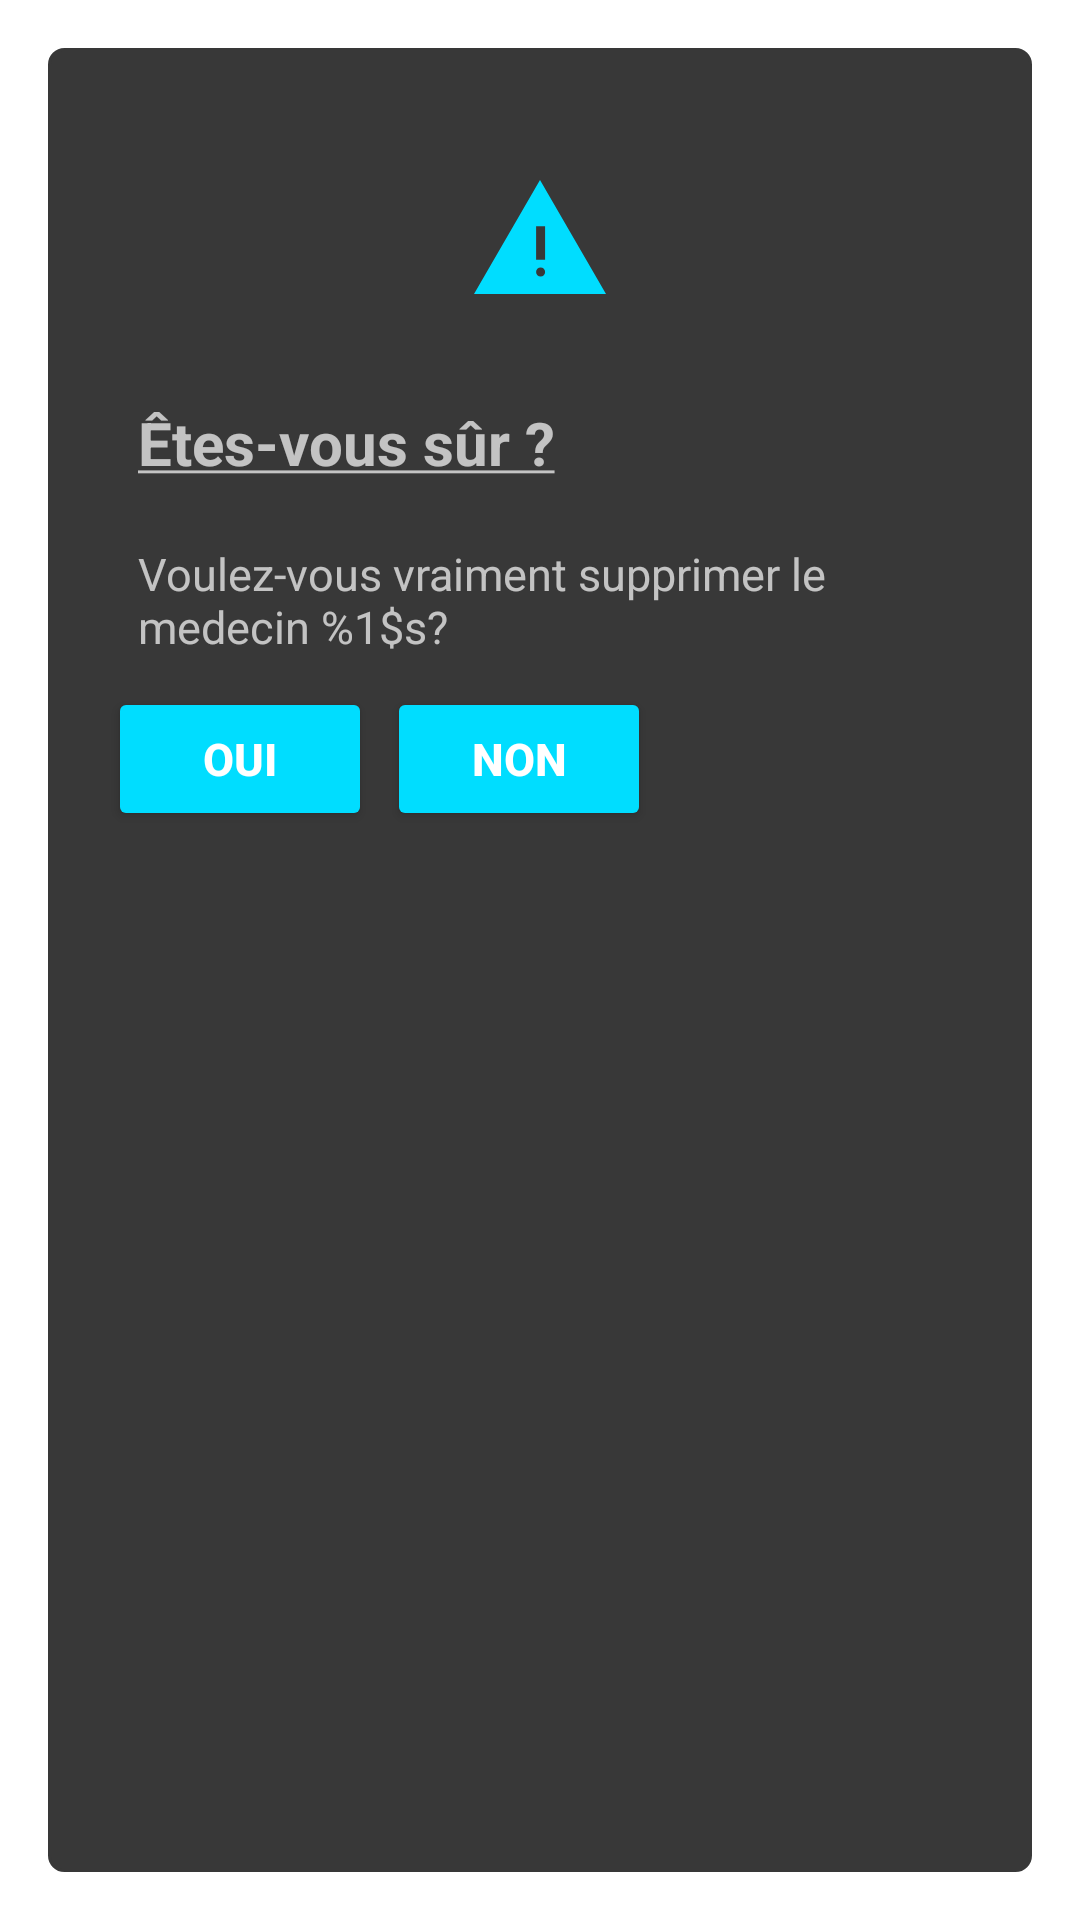

Here is an Android app screen rendered from its layout file. Give the layout XML and the strings, colors and styles it references.
<!-- AndroidManifest.xml: activity theme Theme.AppCompat.Dialog -->
<!-- res/layout/activity_remove_medecin.xml -->
<?xml version="1.0" encoding="utf-8"?>
<LinearLayout
        xmlns:android="http://schemas.android.com/apk/res/android"
        xmlns:tools="http://schemas.android.com/tools"
        xmlns:app="http://schemas.android.com/apk/res-auto"
        android:layout_width="match_parent"
        android:layout_height="match_parent"
        android:orientation="vertical"
        android:padding="20dp"
        android:background="@drawable/border3"
        tools:context=".users.RemoveMedecinActivity" tools:ignore="UseCompoundDrawables">
    <ImageView
            android:layout_gravity="top|center"
            android:layout_marginTop="20dp"
            android:contentDescription="@string/logo"
            android:src="@drawable/warning"
            android:layout_width="wrap_content"
            android:layout_height="wrap_content"/>
    <LinearLayout
            android:layout_width="match_parent"
            android:orientation="vertical"
            android:padding="10dp"
            android:layout_height="wrap_content">
        <TextView
                android:text="@string/sure"
                android:textSize="20sp"
                android:textStyle="bold"
                android:layout_gravity="center"
                android:textAlignment="gravity"
                android:layout_marginTop="20dp"
                android:fontFamily="sans-serif"
                android:layout_width="match_parent"
                android:layout_height="wrap_content"/>
        <TextView
                android:id="@+id/del_med_text"
                android:text="@string/supp_med"
                android:fontFamily="sans-serif"
                android:textSize="15sp"
                android:layout_marginTop="20dp"
                android:layout_width="match_parent"
                android:layout_height="wrap_content"/>
    </LinearLayout>
    <LinearLayout
            android:orientation="horizontal"
            android:layout_gravity="center"
            android:layout_width="match_parent"
            android:layout_marginBottom="15dp"
            android:layout_height="60dp">
        <Button
                android:id="@+id/del_med_button_yes"
                android:text="@string/yes"
                android:textSize="15sp"
                android:textStyle="bold"
                android:backgroundTint="@android:color/holo_blue_bright"
                android:layout_marginEnd="5dp"
                android:layout_width="wrap_content"
                android:layout_height="wrap_content" tools:ignore="ButtonStyle"/>
        <Button
                android:id="@+id/del_med_button_nope"
                android:text="@string/nope"
                android:textSize="15sp"
                android:textStyle="bold"
                android:backgroundTint="@android:color/holo_blue_bright"
                android:layout_marginEnd="5dp"
                android:layout_width="wrap_content"
                android:layout_height="wrap_content" tools:ignore="ButtonStyle"/>
    </LinearLayout>
</LinearLayout>
<!-- resources referenced by this layout -->
<resources>
  <!-- drawable border3 (drawable) -->
  <?xml version="1.0" encoding="utf-8"?>
  <shape xmlns:android="http://schemas.android.com/apk/res/android"
  android:shape="rectangle">
      <corners android:radius="5dp"/>
      <solid android:color="@color/custom3" />
      <stroke android:width="1dp" android:color="@color/custom3" />
  </shape>
  <!-- drawable warning (drawable) -->
  <vector xmlns:android="http://schemas.android.com/apk/res/android"
      android:width="48dp"
      android:height="48dp"
      android:viewportWidth="48"
      android:viewportHeight="48"
      android:tint="@android:color/holo_blue_bright">
    <path
        android:fillColor="@android:color/white"
        android:pathData="M2,42 L24,4 46,42ZM22.7,30.6H25.7V19.4H22.7ZM24.2,36.15Q24.85,36.15 25.275,35.725Q25.7,35.3 25.7,34.65Q25.7,34 25.275,33.575Q24.85,33.15 24.2,33.15Q23.55,33.15 23.125,33.575Q22.7,34 22.7,34.65Q22.7,35.3 23.125,35.725Q23.55,36.15 24.2,36.15Z"/>
  </vector>
  <string name="logo">LOGO</string>
  <string name="nope">Non</string>
  <string name="supp_med">Voulez-vous vraiment supprimer le medecin %1$s?</string>
  <string name="sure">
          <u>Êtes-vous sûr ?</u>
      </string>
  <string name="yes">Oui</string>
  <color name="custom3">#383838</color>
</resources>
